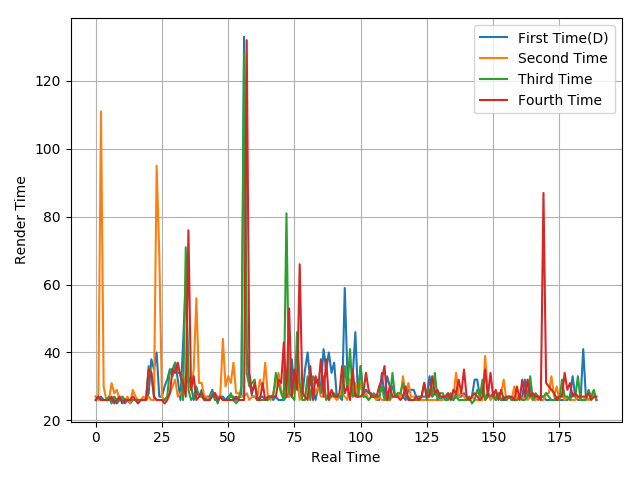

Data behind this chart, as committed beside it:
27, 26, 27, 26, 26, 26, 26, 26, 25, 26, 26, 25, 26, 25, 26, 26, 26, 26, 26, 26, 28, 38, 35, 40
27, 26, 111, 30, 26, 26, 31, 28, 29, 26, 27, 26, 27, 25, 29, 27, 26, 26, 27, 26, 27, 26, 26, 95
26, 27, 26, 26, 26, 27, 25, 27, 26, 26, 27, 26, 26, 26, 26, 26, 26, 26, 26, 26, 36, 34, 27, 26
26, 27, 26, 26, 26, 26, 27, 25, 26, 27, 25, 26, 26, 26, 27, 26, 25, 26, 26, 26, 35, 34, 27, 26
